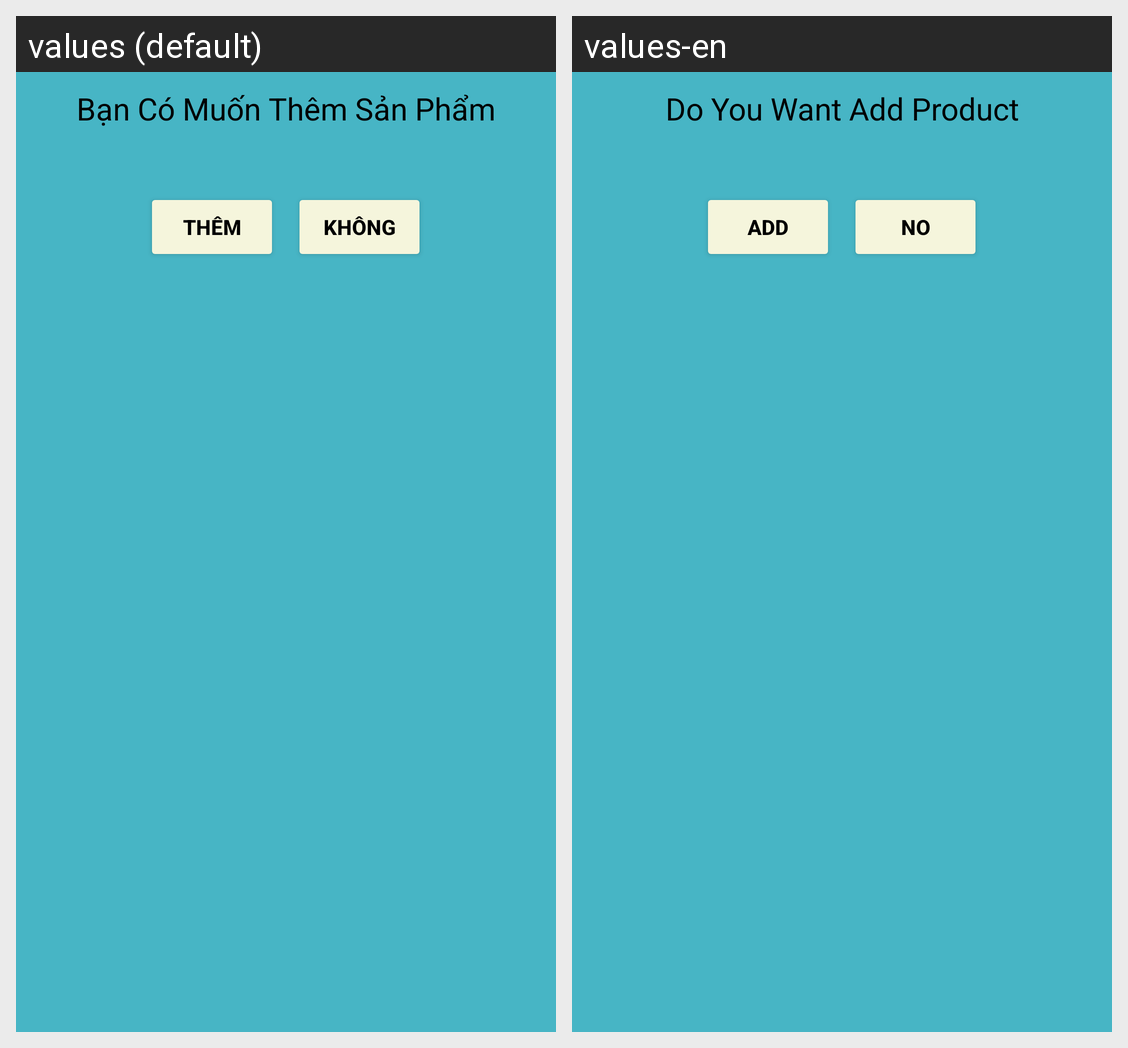

Locale-by-locale string values for the Android screen shown in this grid:
Android screen res/layout/dialog_them_sanpham.xml rendered under 2 locales, left to right: values (default), values-en. Device: Nexus 5 (rendered at 1080×1920; each locale shown at half size, 540×960, under a caption strip naming it); theme Theme.QuanLySanPham.
Strings drawn on this screen, with the default value and each locale's value (text and hints the layout hard-codes, and strings that could not be matched under every locale, appear in the picture but are not listed):

messageThemSP
  values: Bạn Có Muốn Thêm Sản Phẩm
  values-en: Do You Want Add Product

btnThem
  values: Thêm
  values-en: Add

btnNo
  values: Không
  values-en: No
